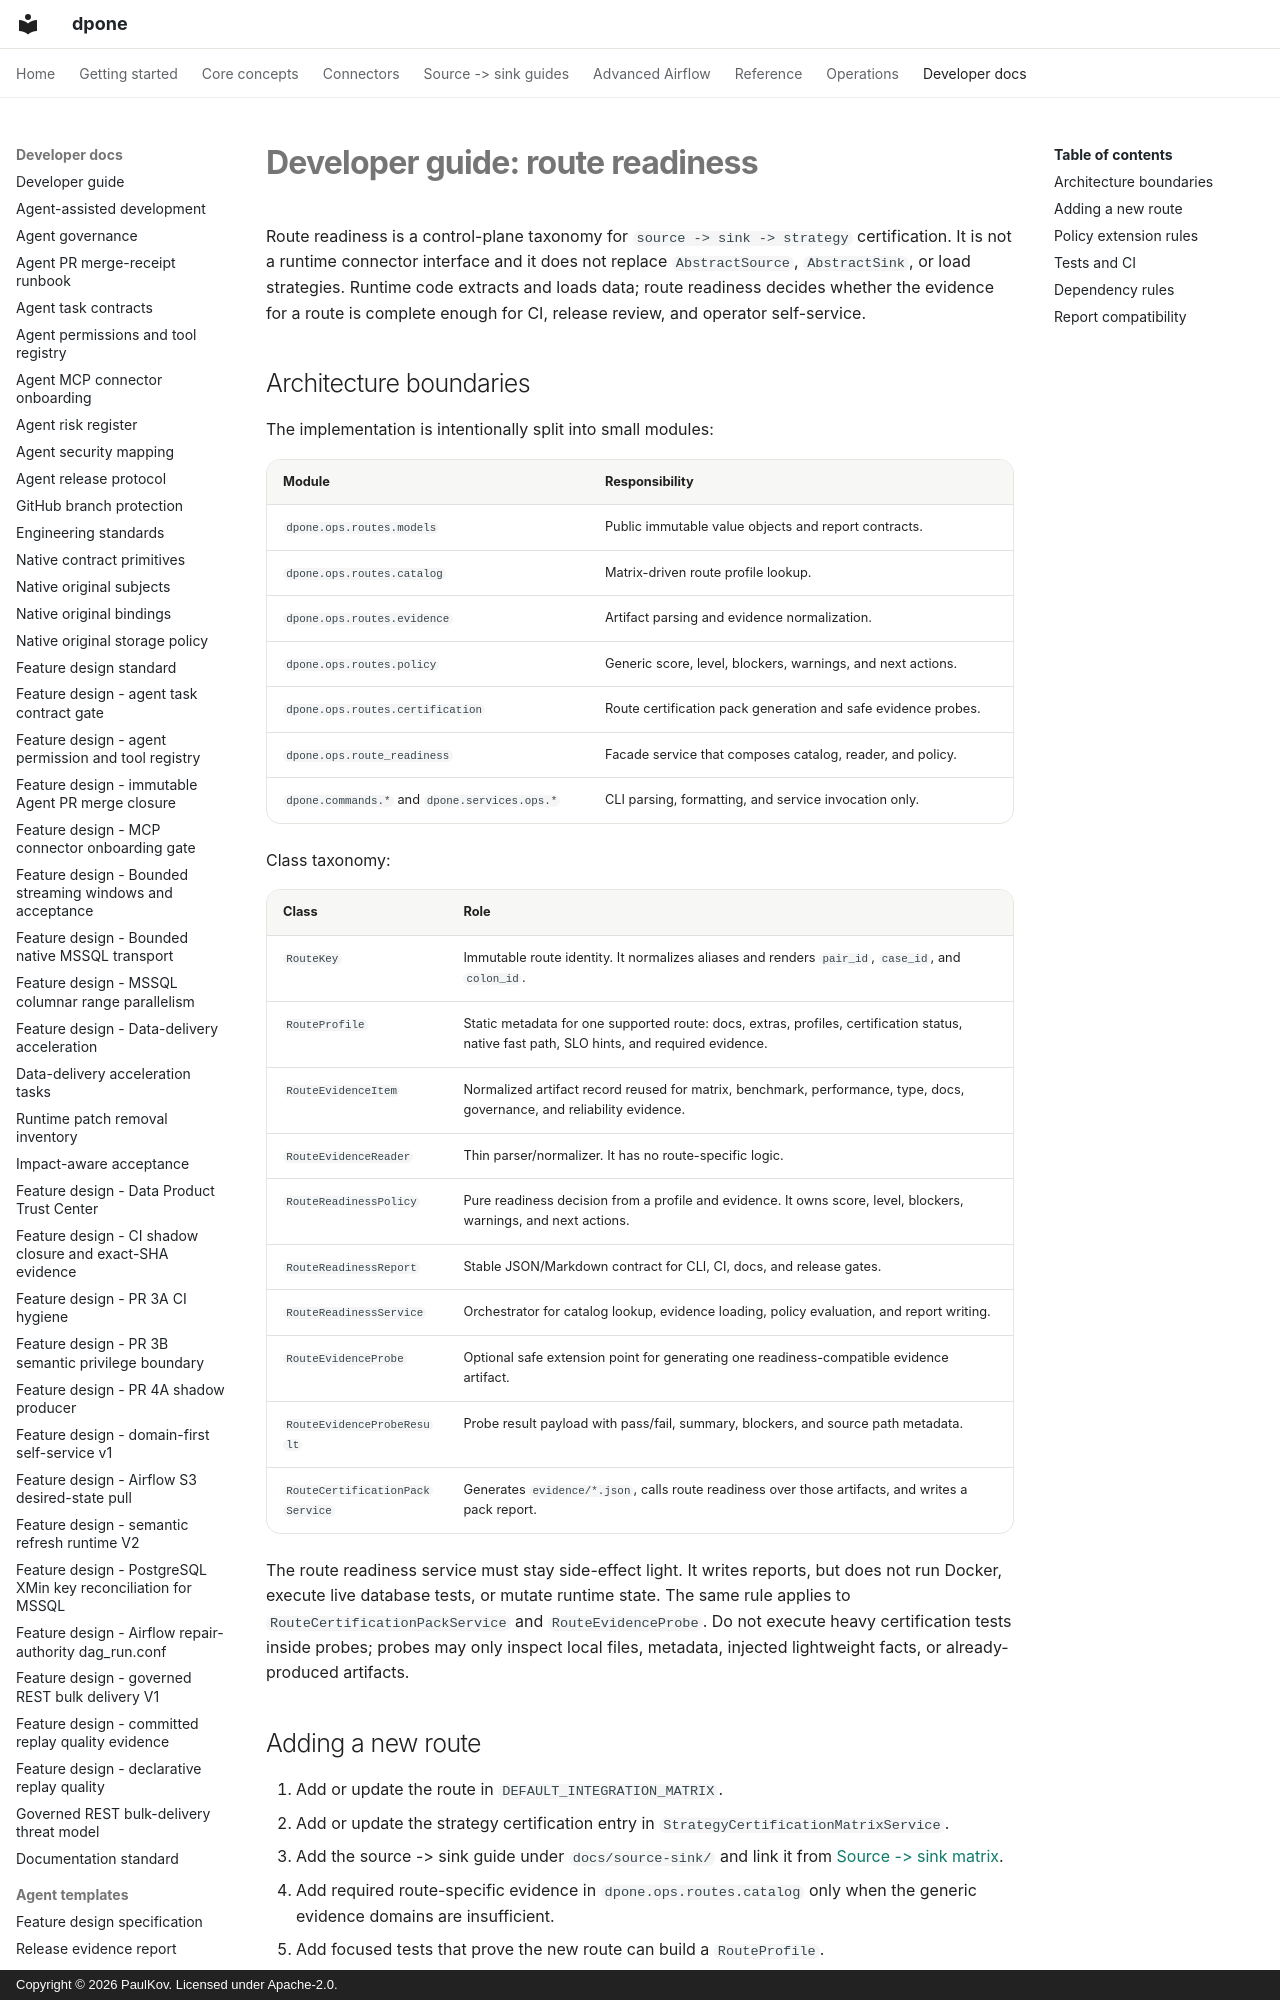

repository: PaulKov/dpone · page: developer-route-readiness/index.html · generator: mkdocs · copyright: Copyright © 2026 PaulKov. Licensed under Apache-2.0.

# Developer guide: route readiness

Route readiness is a control-plane taxonomy for `source -> sink -> strategy`
certification. It is not a runtime connector interface and it does not replace
`AbstractSource`, `AbstractSink`, or load strategies. Runtime code extracts and
loads data; route readiness decides whether the evidence for a route is complete
enough for CI, release review, and operator self-service.
